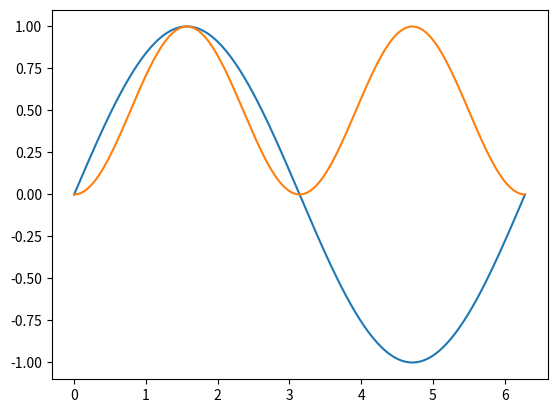

Recreate this plot in Python.
import matplotlib.pyplot as plt
import numpy as np
from time import sleep

import matplotlib.animation as animation

x = np.linspace(0, 2 * np.pi, 200)
y = np.sin(x)

plt.ion()
fig, ax = plt.subplots()
ax.plot(x, y)
plt.show(block=True)

sleep(2)
y = y**2
ax.plot(x,y)

